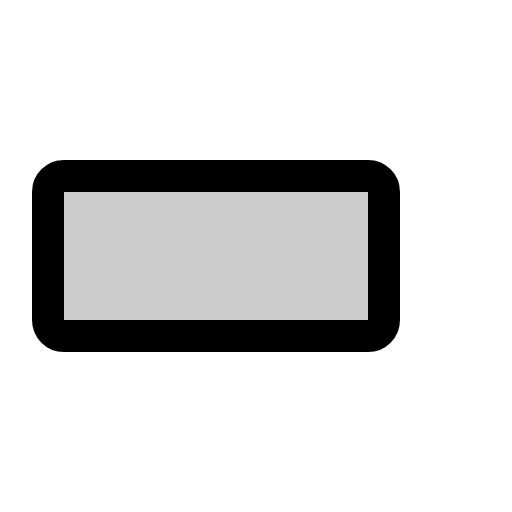
t = 0.00 s
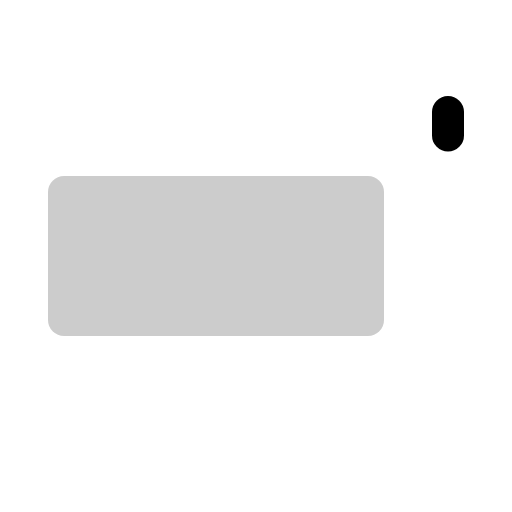
t = 0.30 s
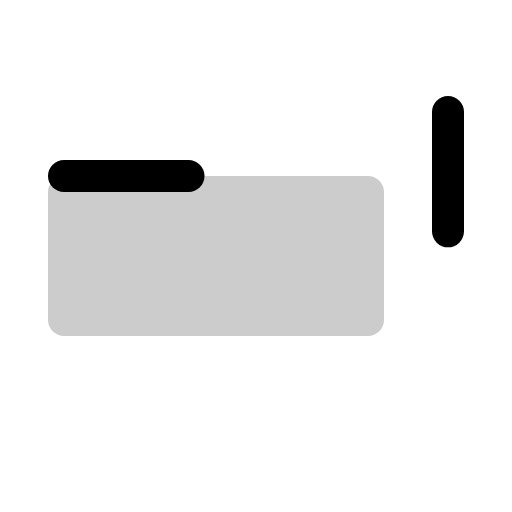
t = 0.68 s
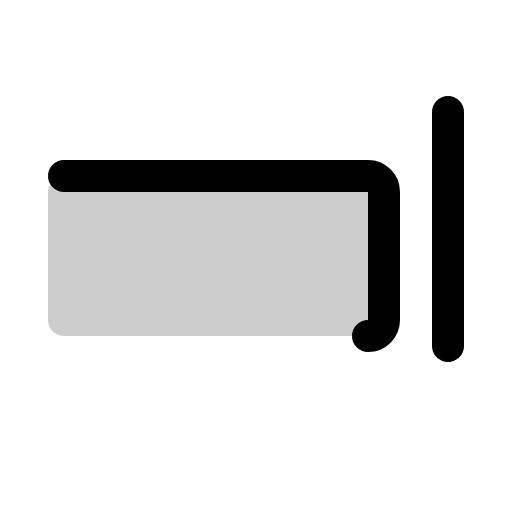
t = 1.05 s
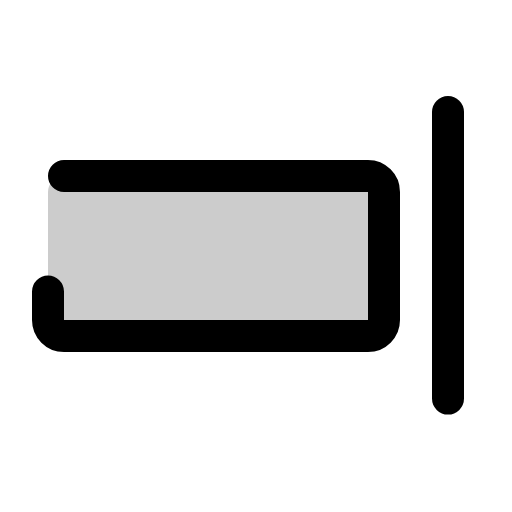
t = 1.43 s
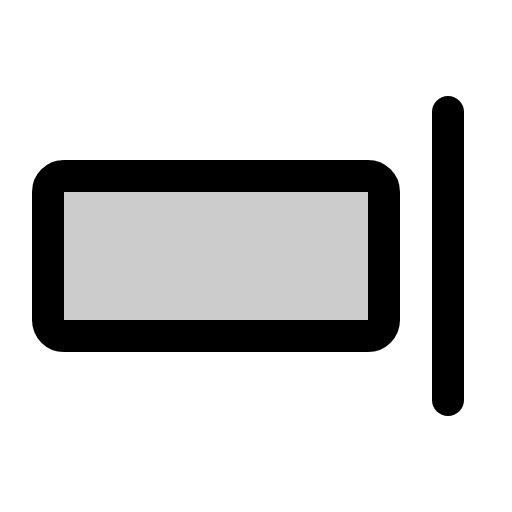
t = 1.80 s

The animated SVG that drew these frames (rendered in a browser with its animation timeline set to each time). Animation: 1 CSS @keyframes rule; one cycle of 1.80 s.

<svg xmlns="http://www.w3.org/2000/svg" viewBox="0 0 256 256">
  <style>
    .draw-line {
      stroke-dasharray: 1;
      stroke-dashoffset: 0;
    }
    svg:hover .draw-line {
      animation: phosphor-draw-in 1.5s ease-in-out forwards;
    }
    @keyframes phosphor-draw-in {
      from { stroke-dashoffset: 1; }
      to { stroke-dashoffset: 0; }
    }
  </style><rect width="256" height="256" fill="none"/><rect x="24" y="88" width="168" height="80" rx="8" opacity="0.2"/><line x1="224" y1="56" x2="224" y2="200" fill="none" stroke="currentColor" stroke-linecap="round" stroke-linejoin="round" stroke-width="16" class="draw-line" pathLength="1" style="animation-delay: 0s"/><rect x="24" y="88" width="168" height="80" rx="8" fill="none" stroke="currentColor" stroke-linecap="round" stroke-linejoin="round" stroke-width="16" class="draw-line" pathLength="1" style="animation-delay: 0.3s"/></svg>
